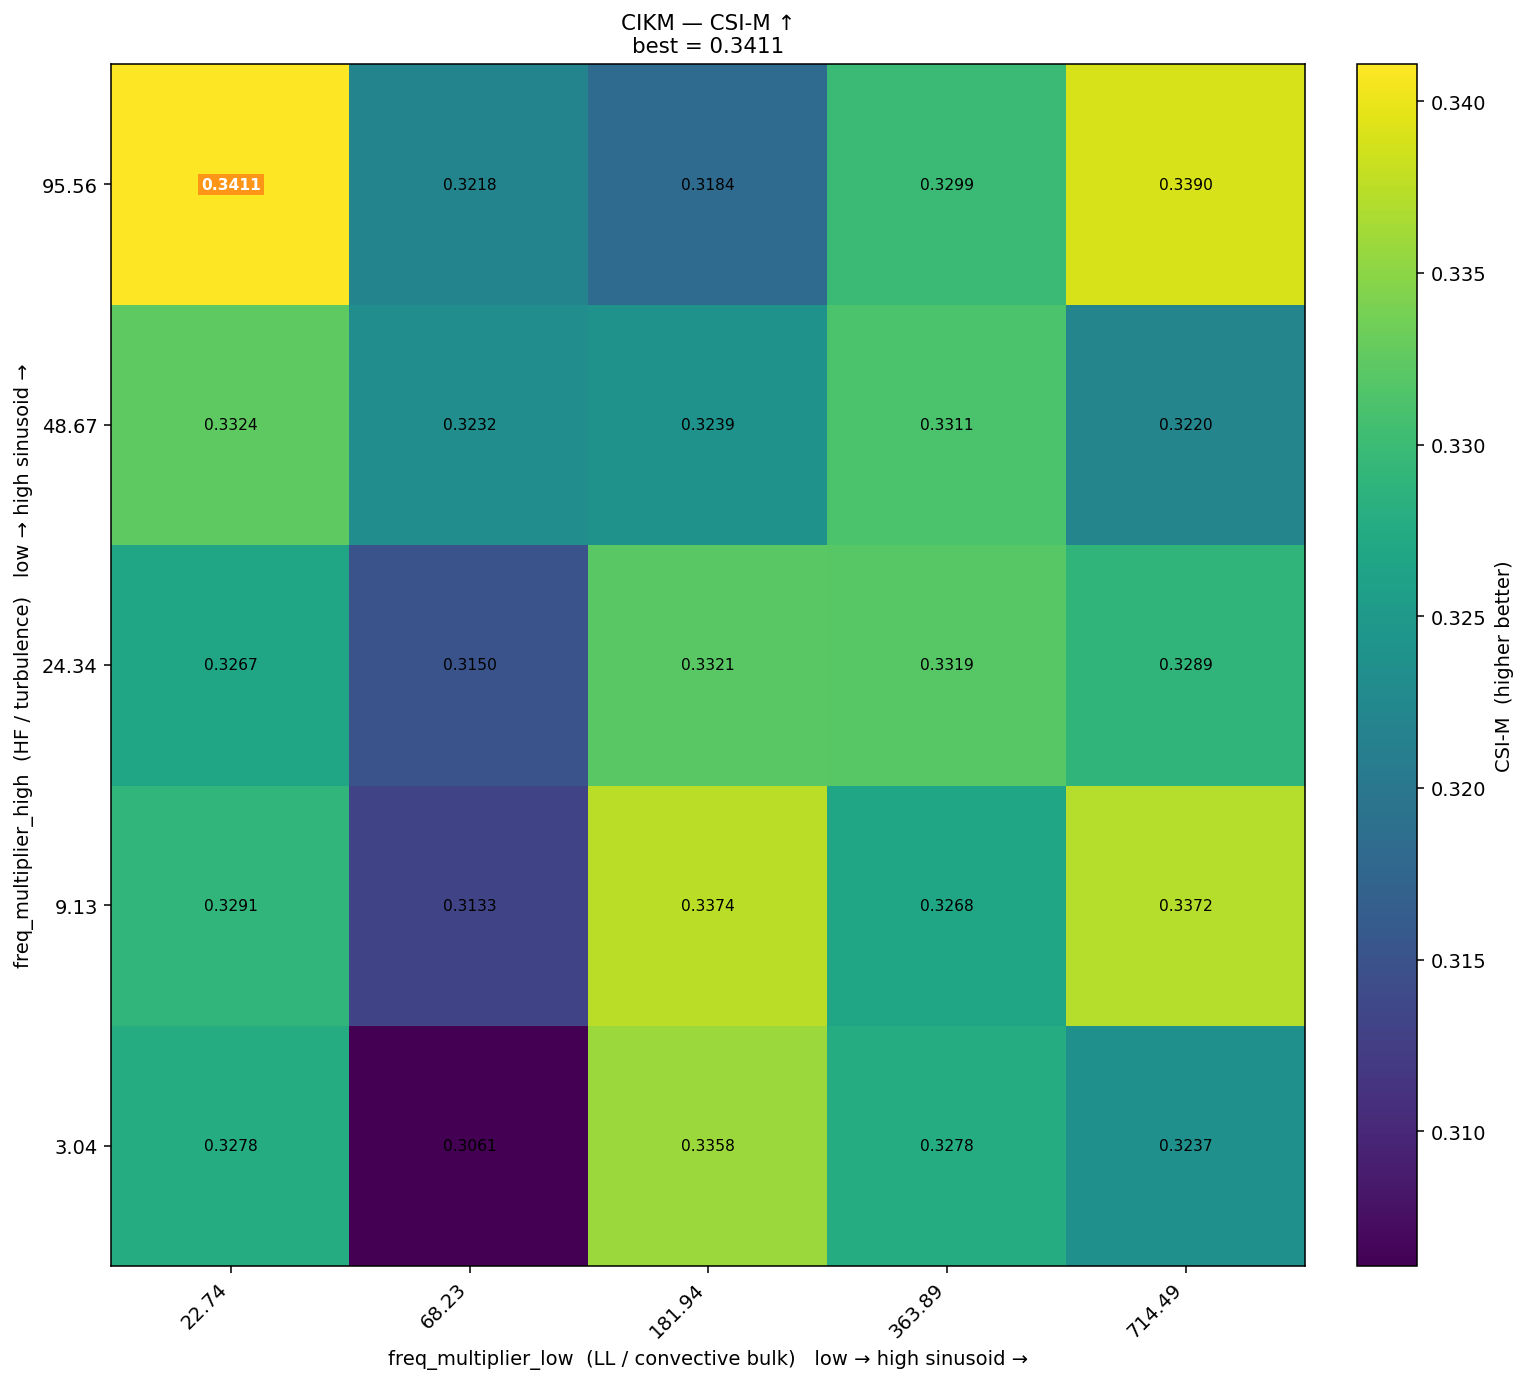

Values plotted in this chart, from the file beside it:
freq_high\freq_low, 22.74, 68.23, 181.94, 363.89, 714.49
95.56, 0.3411, 0.3218, 0.3184, 0.3299, 0.339
48.67, 0.3324, 0.3232, 0.3239, 0.3311, 0.322
24.34, 0.3267, 0.315, 0.3321, 0.3319, 0.3289
9.13, 0.3291, 0.3133, 0.3374, 0.3268, 0.3372
3.04, 0.3278, 0.3061, 0.3358, 0.3278, 0.3237
